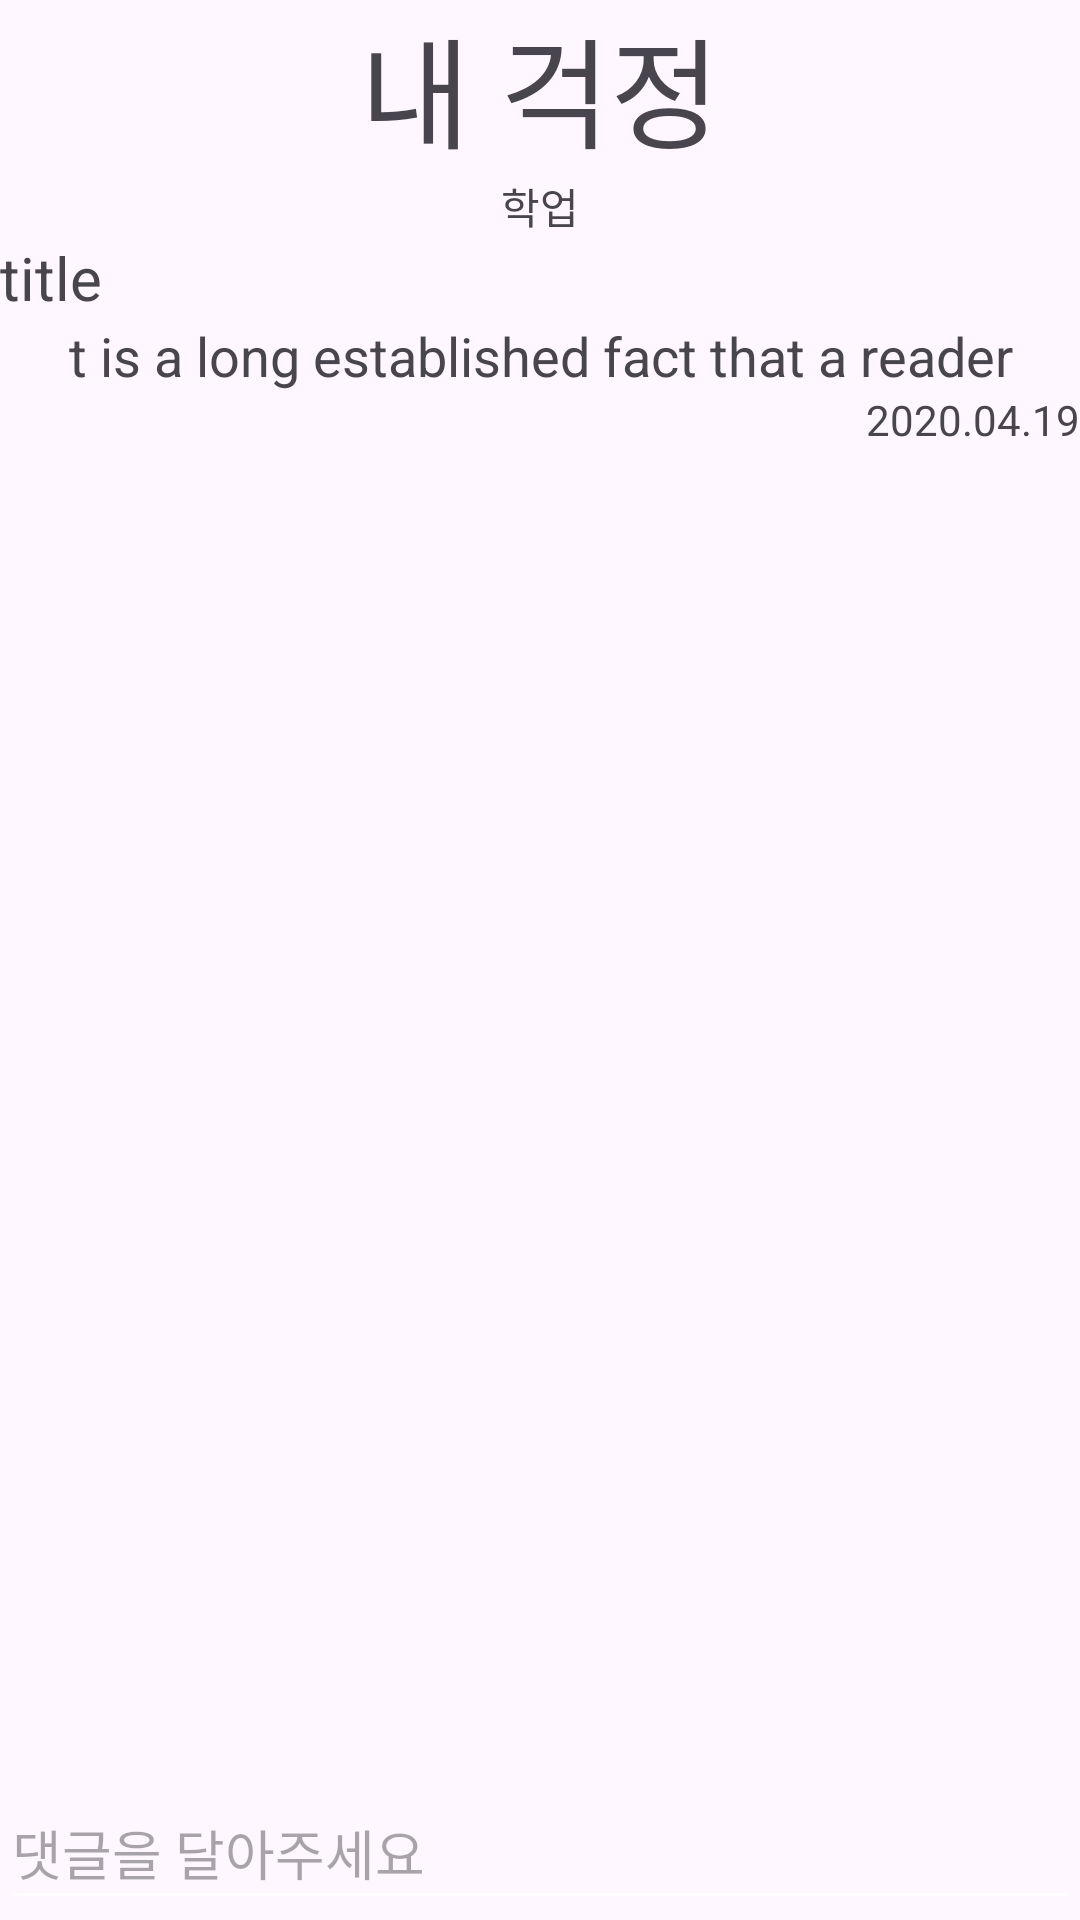

The Android layout XML behind this screen, and the referenced resources:
<!-- AndroidManifest.xml: application theme Theme.DoSopkathon -->
<!-- res/layout/activity_detail.xml -->
<?xml version="1.0" encoding="utf-8"?>
<layout xmlns:android="http://schemas.android.com/apk/res/android"
    xmlns:app="http://schemas.android.com/apk/res-auto">

    <data>

    </data>

    <androidx.constraintlayout.widget.ConstraintLayout
        android:layout_width="match_parent"
        android:layout_height="match_parent"
        android:animateLayoutChanges="true">

        <androidx.constraintlayout.widget.ConstraintLayout
            android:id="@+id/cl_top"
            android:layout_width="match_parent"
            android:layout_height="wrap_content"
            android:animateLayoutChanges="true"
            app:layout_constraintTop_toTopOf="parent">

            <TextView
                android:id="@+id/tv_detail_title"
                android:layout_width="match_parent"
                android:layout_height="wrap_content"
                android:gravity="center"
                android:text="내 걱정"
                android:textSize="40dp"
                app:layout_constraintStart_toStartOf="parent"
                app:layout_constraintTop_toTopOf="parent" />

            <TextView
                android:id="@+id/tv_category_title"
                android:layout_width="match_parent"
                android:layout_height="wrap_content"
                android:gravity="center"
                android:text="학업"
                app:layout_constraintStart_toStartOf="parent"
                app:layout_constraintTop_toBottomOf="@id/tv_detail_title" />

            <TextView
                android:id="@+id/tv_title"
                android:layout_width="wrap_content"
                android:layout_height="wrap_content"
                android:text="title"
                android:textSize="20dp"
                app:layout_constraintStart_toStartOf="parent"
                app:layout_constraintTop_toBottomOf="@id/tv_category_title" />

            <TextView
                android:id="@+id/layoutDetail01"
                android:layout_width="wrap_content"
                android:layout_height="wrap_content"
                android:layout_gravity="center_vertical"
                android:text="t is a long established fact that a reader will be distracted by the readable content of a page when looking at its layout. The point of using Lorem Ipsum is that it has a more-or-less normal distribution of letters, as opposed to using 'Content here, content here', making it look like readable English."
                android:textSize="18sp"
                android:visibility="gone"
                app:layout_constraintStart_toStartOf="parent"
                app:layout_constraintTop_toBottomOf="@id/tv_title" />

            <TextView
                android:id="@+id/layoutDetail02"
                android:layout_width="wrap_content"
                android:layout_height="wrap_content"
                android:gravity="center"
                android:maxLines="1"
                android:text="t is a long established fact that a reader will be distracted by the readable content of a page when looking at its layout. The point of using Lorem Ipsum is that it has a more-or-less normal distribution of letters, as opposed to using 'Content here, content here', making it look like readable English."
                android:textSize="18sp"
                app:layout_constraintStart_toStartOf="parent"
                app:layout_constraintTop_toBottomOf="@id/tv_title" />

            <TextView
                android:id="@+id/tv_write_date1"
                android:layout_width="wrap_content"
                android:layout_height="wrap_content"
                android:text="2020.04.19"
                android:visibility="gone"
                app:layout_constraintEnd_toEndOf="parent"
                app:layout_constraintTop_toBottomOf="@id/layoutDetail01" />

            <TextView
                android:id="@+id/tv_write_date2"
                android:layout_width="wrap_content"
                android:layout_height="wrap_content"
                android:text="2020.04.19"
                app:layout_constraintEnd_toEndOf="parent"
                app:layout_constraintTop_toBottomOf="@id/layoutDetail02" />
        </androidx.constraintlayout.widget.ConstraintLayout>

        <androidx.recyclerview.widget.RecyclerView
            android:id="@+id/rv_comment"
            android:layout_width="match_parent"
            android:layout_height="0dp"
            android:orientation="vertical"
            android:paddingVertical="4dp"
            app:layoutManager="androidx.recyclerview.widget.LinearLayoutManager"
            app:layout_constraintBottom_toTopOf="@+id/etv_detail_search"
            app:layout_constraintStart_toStartOf="parent"
            app:layout_constraintTop_toBottomOf="@id/cl_top" />

        <com.google.android.material.textfield.TextInputEditText
            android:id="@+id/etv_detail_search"
            android:layout_width="match_parent"
            android:layout_height="wrap_content"
            app:layout_constraintBottom_toBottomOf="parent"
            android:backgroundTint="@color/white"
            android:drawablePadding="8dp"
            android:hint="댓글을 달아주세요"
            android:imeOptions="actionDone"
            android:inputType="text"
            android:minHeight="48dp" />
    </androidx.constraintlayout.widget.ConstraintLayout>
</layout>
<!-- resources referenced by this layout -->
<resources>
  <color name="white">#FFFFFFFF</color>
  <style name="Theme.DoSopkathon" parent="Theme.Material3.Light.NoActionBar">
          
          <item name="colorPrimary">@color/purple_500</item>
          <item name="colorPrimaryVariant">@color/purple_700</item>
          <item name="colorOnPrimary">@color/white</item>
          
          <item name="colorSecondary">@color/teal_200</item>
          <item name="colorSecondaryVariant">@color/teal_700</item>
          <item name="colorOnSecondary">@color/black</item>
          
          <item name="android:statusBarColor">?attr/colorPrimaryVariant</item>
          
      </style>
  <color name="black">#FF000000</color>
  <!-- not gathered from this repository: default colours our renderer supplied (Android Studio template values) -->
  <color name="purple_500">#FF6200EE</color>
  <color name="purple_700">#FF3700B3</color>
  <color name="teal_200">#FF03DAC5</color>
  <color name="teal_700">#FF018786</color>
</resources>
